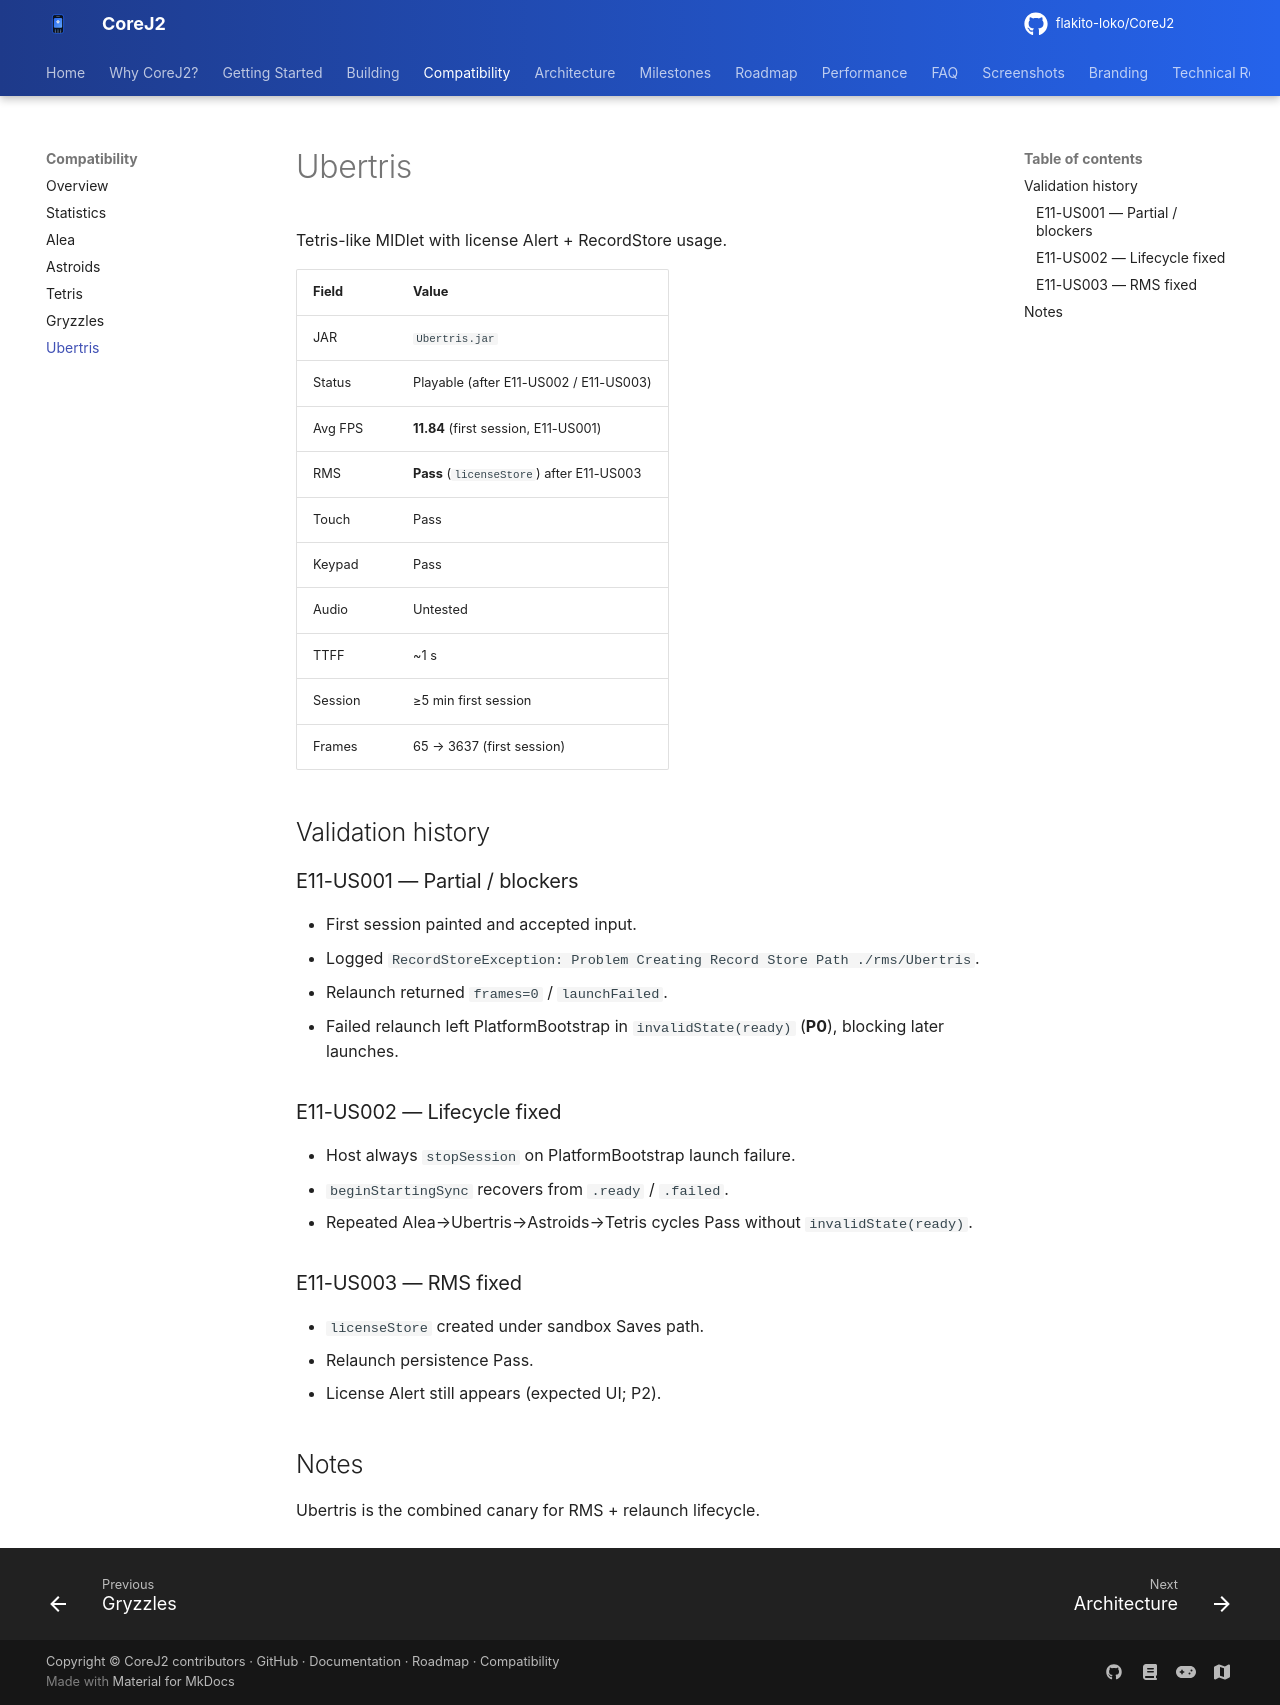

repository: flakito-loko/CoreJ2 · page: compatibility/games/Ubertris/index.html · generator: mkdocs

# Ubertris

Tetris-like MIDlet with license Alert + RecordStore usage.

| Field | Value |
|-------|-------|
| JAR | `Ubertris.jar` |
| Status | Playable (after E11-US002 / E11-US003) |
| Avg FPS | **11.84** (first session, E11-US001) |
| RMS | **Pass** (`licenseStore`) after E11-US003 |
| Touch | Pass |
| Keypad | Pass |
| Audio | Untested |
| TTFF | ~1 s |
| Session | ≥5 min first session |
| Frames | 65 → 3637 (first session) |

## Validation history

### E11-US001 — Partial / blockers
- First session painted and accepted input.
- Logged `RecordStoreException: Problem Creating Record Store Path ./rms/Ubertris`.
- Relaunch returned `frames=0` / `launchFailed`.
- Failed relaunch left PlatformBootstrap in `invalidState(ready)` (**P0**), blocking later launches.

### E11-US002 — Lifecycle fixed
- Host always `stopSession` on PlatformBootstrap launch failure.
- `beginStartingSync` recovers from `.ready` / `.failed`.
- Repeated Alea→Ubertris→Astroids→Tetris cycles Pass without `invalidState(ready)`.

### E11-US003 — RMS fixed
- `licenseStore` created under sandbox Saves path.
- Relaunch persistence Pass.
- License Alert still appears (expected UI; P2).

## Notes
Ubertris is the combined canary for RMS + relaunch lifecycle.
